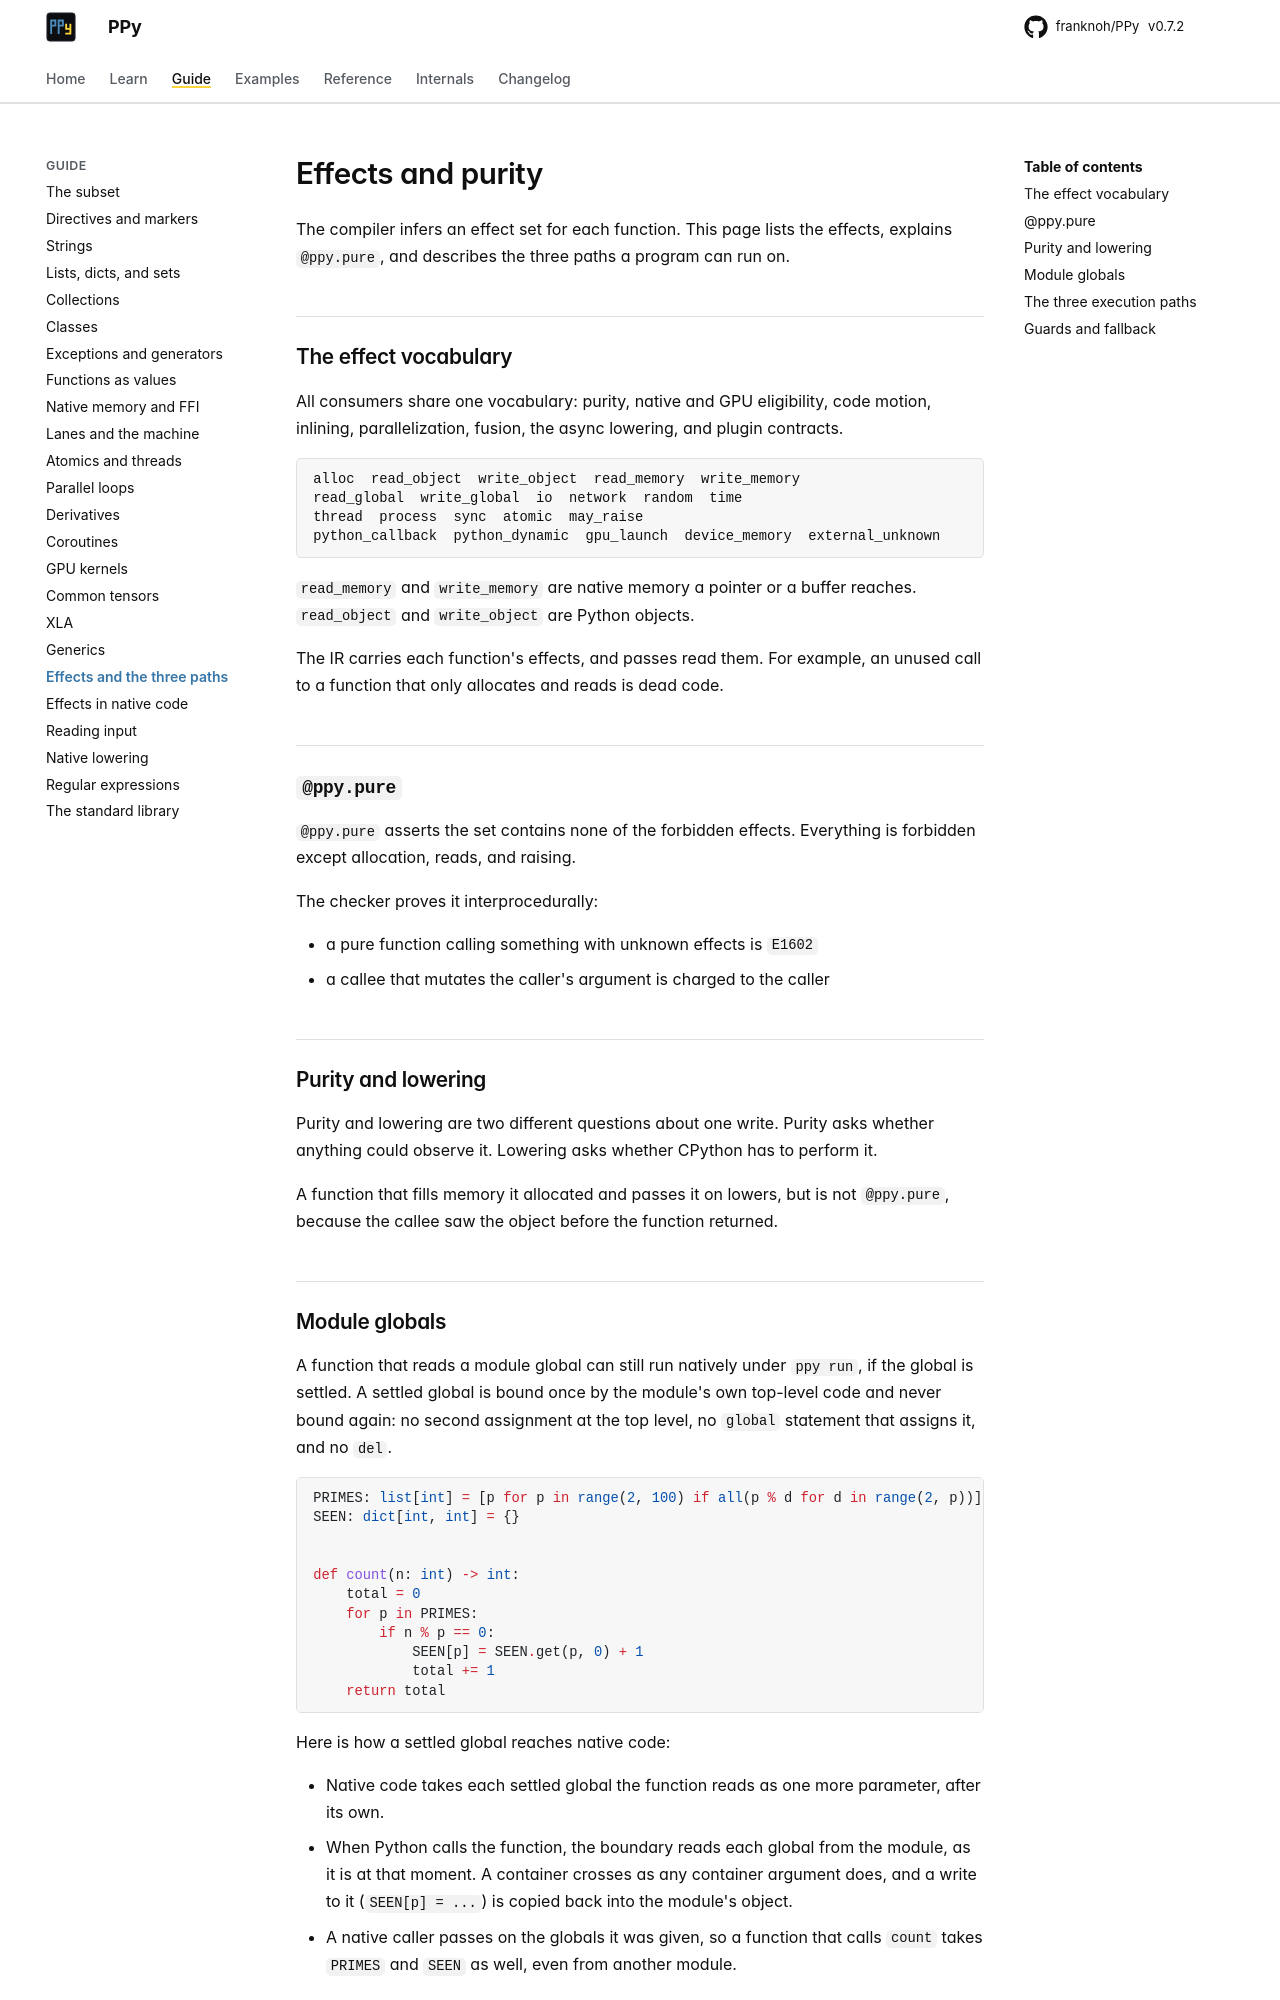

repository: franknoh/PPy · page: 0.7/guide/effects/index.html · generator: mkdocs

# Effects and purity

The compiler infers an effect set for each function. This page lists the
effects, explains `@ppy.pure`, and describes the three paths a program can run
on.

## The effect vocabulary

All consumers share one vocabulary: purity, native and GPU eligibility, code
motion, inlining, parallelization, fusion, the async lowering, and plugin
contracts.

```text
alloc  read_object  write_object  read_memory  write_memory
read_global  write_global  io  network  random  time
thread  process  sync  atomic  may_raise
python_callback  python_dynamic  gpu_launch  device_memory  external_unknown
```

`read_memory` and `write_memory` are native memory a pointer or a buffer
reaches. `read_object` and `write_object` are Python objects.

The IR carries each function's effects, and passes read them. For example, an
unused call to a function that only allocates and reads is dead code.

## `@ppy.pure`

`@ppy.pure` asserts the set contains none of the forbidden effects. Everything
is forbidden except allocation, reads, and raising.

The checker proves it interprocedurally:

- a pure function calling something with unknown effects is `E1602`
- a callee that mutates the caller's argument is charged to the caller

## Purity and lowering

Purity and lowering are two different questions about one write. Purity asks
whether anything could observe it. Lowering asks whether CPython has to
perform it.

A function that fills memory it allocated and passes it on lowers, but is not
`@ppy.pure`, because the callee saw the object before the function returned.
